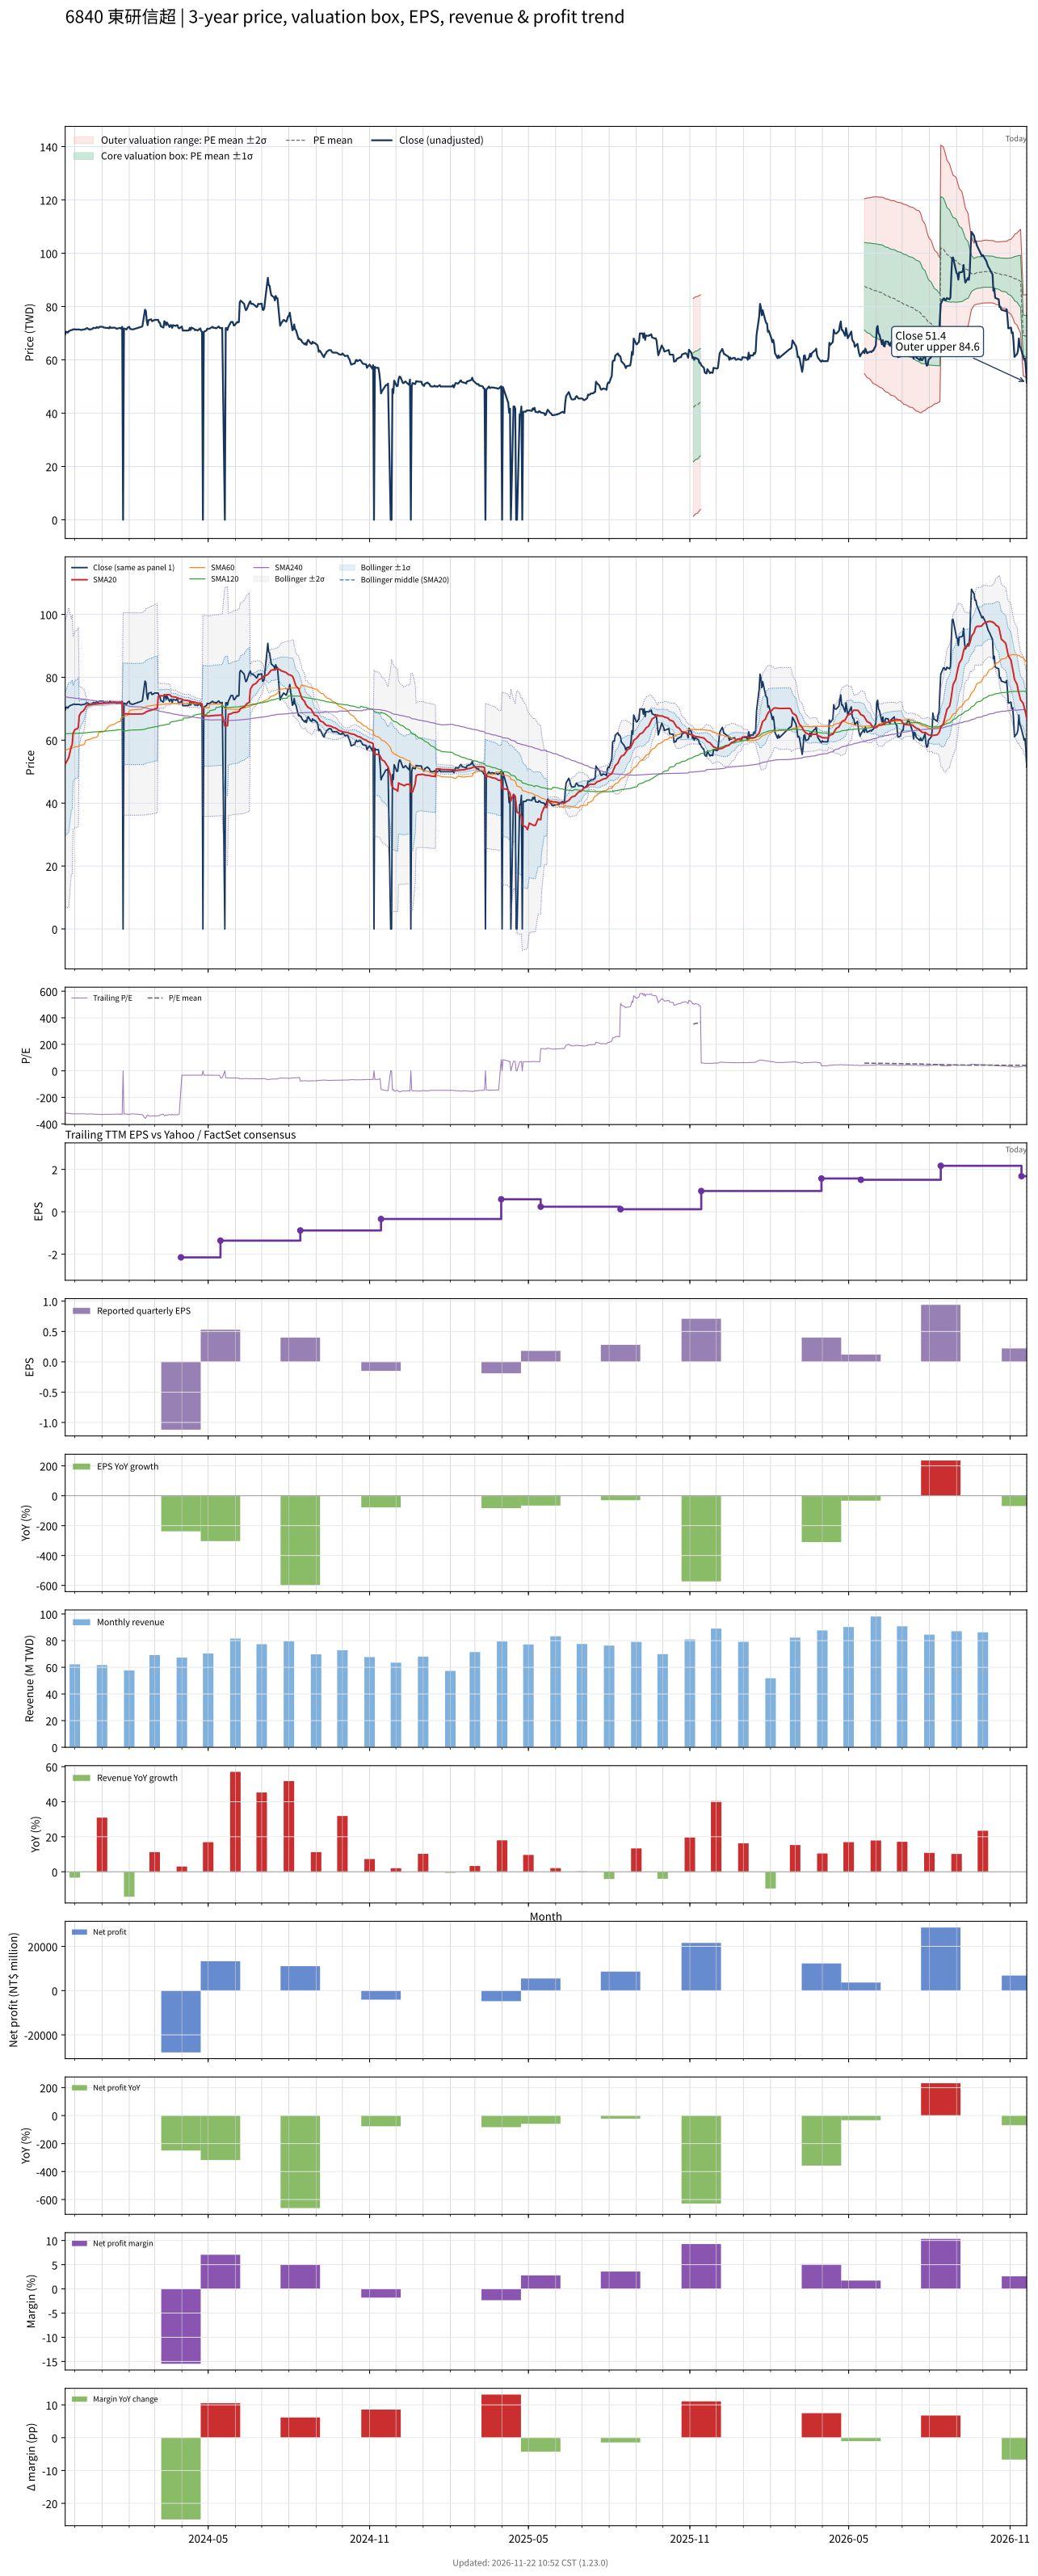

The table this chart was drawn from, first rows:
# chart-version: skill-stock-dynamic-val…
date, close, available_date, period_end, eps, ttm_eps, pe, pe_mean, pe_std, price_m2, price_m1, price_mean, price_p1, price_p2, forward_eps, forward_pe, forward_pe_mean, forward_pe_std, forward_price_m2, forward_price_m1, forward_price_mean, forward_price_p1, forward_price_p2, sma20
2023-11-20, 69.6, 2023-11-14, 2023-09-30, -0.69, -0.22, -316.4, , , , , , , , , , , , , , , , , 52.45
2023-11-21, 70.5, 2023-11-14, 2023-09-30, -0.69, -0.22, -320.5, , , , , , , , , , , , , , , , , 52.88
2023-11-22, 70.5, 2023-11-14, 2023-09-30, -0.69, -0.22, -320.5, , , , , , , , , , , , , , , , , 53.4
2023-11-23, 70.2, 2023-11-14, 2023-09-30, -0.69, -0.22, -319.1, , , , , , , , , , , , , , , , , 53.91
2023-11-24, 70.7, 2023-11-14, 2023-09-30, -0.69, -0.22, -321.4, , , , , , , , , , , , , , , , , 54.44
2023-11-27, 71.2, 2023-11-14, 2023-09-30, -0.69, -0.22, -323.6, , , , , , , , , , , , , , , , , 57.99
2023-11-28, 71.2, 2023-11-14, 2023-09-30, -0.69, -0.22, -323.6, , , , , , , , , , , , , , , , , 58.6
2023-11-29, 71.4, 2023-11-14, 2023-09-30, -0.69, -0.22, -324.5, , , , , , , , , , , , , , , , , 62.17
2023-11-30, 71.5, 2023-11-14, 2023-09-30, -0.69, -0.22, -325, , , , , , , , , , , , , , , , , 62.79
2023-12-01, 71.4, 2023-11-14, 2023-09-30, -0.69, -0.22, -324.5, , , , , , , , , , , , , , , , , 63.33
2023-12-04, 71.4, 2023-11-14, 2023-09-30, -0.69, -0.22, -324.5, , , , , , , , , , , , , , , , , 63.72
2023-12-05, 71.4, 2023-11-14, 2023-09-30, -0.69, -0.22, -324.5, , , , , , , , , , , , , , , , , 64.14
2023-12-06, 71.4, 2023-11-14, 2023-09-30, -0.69, -0.22, -324.5, , , , , , , , , , , , , , , , , 67.71
2023-12-07, 71.3, 2023-11-14, 2023-09-30, -0.69, -0.22, -324.1, , , , , , , , , , , , , , , , , 68.27
2023-12-08, 71.2, 2023-11-14, 2023-09-30, -0.69, -0.22, -323.6, , , , , , , , , , , , , , , , , 68.82
2023-12-11, 71.4, 2023-11-14, 2023-09-30, -0.69, -0.22, -324.5, , , , , , , , , , , , , , , , , 69.38
2023-12-12, 71.5, 2023-11-14, 2023-09-30, -0.69, -0.22, -325, , , , , , , , , , , , , , , , , 69.88
2023-12-13, 71.5, 2023-11-14, 2023-09-30, -0.69, -0.22, -325, , , , , , , , , , , , , , , , , 70.4
2023-12-14, 71.8, 2023-11-14, 2023-09-30, -0.69, -0.22, -326.4, , , , , , , , , , , , , , , , , 70.85
2023-12-15, 71.9, 2023-11-14, 2023-09-30, -0.69, -0.22, -326.8, , , , , , , , , , , , , , , , , 71.15
2023-12-18, 71.3, 2023-11-14, 2023-09-30, -0.69, -0.22, -324.1, , , , , , , , , , , , , , , , , 71.23
2023-12-19, 71.5, 2023-11-14, 2023-09-30, -0.69, -0.22, -325, , , , , , , , , , , , , , , , , 71.28
2023-12-20, 71.5, 2023-11-14, 2023-09-30, -0.69, -0.22, -325, , , , , , , , , , , , , , , , , 71.33
2023-12-21, 71.6, 2023-11-14, 2023-09-30, -0.69, -0.22, -325.5, , , , , , , , , , , , , , , , , 71.41
2023-12-22, 72, 2023-11-14, 2023-09-30, -0.69, -0.22, -327.3, , , , , , , , , , , , , , , , , 71.47
2023-12-25, 71.9, 2023-11-14, 2023-09-30, -0.69, -0.22, -326.8, , , , , , , , , , , , , , , , , 71.5
2023-12-26, 72.3, 2023-11-14, 2023-09-30, -0.69, -0.22, -328.6, , , , , , , , , , , , , , , , , 71.56
2023-12-27, 72.1, 2023-11-14, 2023-09-30, -0.69, -0.22, -327.7, , , , , , , , , , , , , , , , , 71.59
2023-12-28, 72, 2023-11-14, 2023-09-30, -0.69, -0.22, -327.3, , , , , , , , , , , , , , , , , 71.62
2023-12-29, 72.4, 2023-11-14, 2023-09-30, -0.69, -0.22, -329.1, , , , , , , , , , , , , , , , , 71.67
2024-01-02, 72.4, 2023-11-14, 2023-09-30, -0.69, -0.22, -329.1, , , , , , , , , , , , , , , , , 71.72
2024-01-03, 72.1, 2023-11-14, 2023-09-30, -0.69, -0.22, -327.7, , , , , , , , , , , , , , , , , 71.75
2024-01-04, 72.1, 2023-11-14, 2023-09-30, -0.69, -0.22, -327.7, , , , , , , , , , , , , , , , , 71.79
2024-01-05, 72, 2023-11-14, 2023-09-30, -0.69, -0.22, -327.3, , , , , , , , , , , , , , , , , 71.83
2024-01-08, 72, 2023-11-14, 2023-09-30, -0.69, -0.22, -327.3, , , , , , , , , , , , , , , , , 71.86
2024-01-09, 71.8, 2023-11-14, 2023-09-30, -0.69, -0.22, -326.4, , , , , , , , , , , , , , , , , 71.89
2024-01-10, 72.4, 2023-11-14, 2023-09-30, -0.69, -0.22, -329.1, , , , , , , , , , , , , , , , , 71.93
2024-01-11, 72, 2023-11-14, 2023-09-30, -0.69, -0.22, -327.3, , , , , , , , , , , , , , , , , 71.95
2024-01-12, 72, 2023-11-14, 2023-09-30, -0.69, -0.22, -327.3, , , , , , , , , , , , , , , , , 71.97
2024-01-15, 72.1, 2023-11-14, 2023-09-30, -0.69, -0.22, -327.7, , , , , , , , , , , , , , , , , 71.97
2024-01-16, 72, 2023-11-14, 2023-09-30, -0.69, -0.22, -327.3, , , , , , , , , , , , , , , , , 72.01
2024-01-17, 71.8, 2023-11-14, 2023-09-30, -0.69, -0.22, -326.4, , , , , , , , , , , , , , , , , 72.03
2024-01-18, 71.6, 2023-11-14, 2023-09-30, -0.69, -0.22, -325.5, , , , , , , , , , , , , , , , , 72.03
2024-01-19, 71.8, 2023-11-14, 2023-09-30, -0.69, -0.22, -326.4, , , , , , , , , , , , , , , , , 72.04
2024-01-22, 72, 2023-11-14, 2023-09-30, -0.69, -0.22, -327.3, , , , , , , , , , , , , , , , , 72.04
2024-01-23, 71.6, 2023-11-14, 2023-09-30, -0.69, -0.22, -325.5, , , , , , , , , , , , , , , , , 72.03
2024-01-24, 72.4, 2023-11-14, 2023-09-30, -0.69, -0.22, -329.1, , , , , , , , , , , , , , , , , 72.03
2024-01-25, 0.000000, 2023-11-14, 2023-09-30, -0.69, -0.22, -0.000000, , , , , , , , , , , , , , , , , 68.42
2024-01-26, 71.8, 2023-11-14, 2023-09-30, -0.69, -0.22, -326.4, , , , , , , , , , , , , , , , , 68.42
2024-01-29, 71.4, 2023-11-14, 2023-09-30, -0.69, -0.22, -324.5, , , , , , , , , , , , , , , , , 68.36
2024-01-30, 72, 2023-11-14, 2023-09-30, -0.69, -0.22, -327.3, , , , , , , , , , , , , , , , , 68.34
2024-01-31, 72.2, 2023-11-14, 2023-09-30, -0.69, -0.22, -328.2, , , , , , , , , , , , , , , , , 68.35
2024-02-01, 72.4, 2023-11-14, 2023-09-30, -0.69, -0.22, -329.1, , , , , , , , , , , , , , , , , 68.36
2024-02-02, 71.6, 2023-11-14, 2023-09-30, -0.69, -0.22, -325.5, , , , , , , , , , , , , , , , , 68.34
2024-02-05, 71.4, 2023-11-14, 2023-09-30, -0.69, -0.22, -324.5, , , , , , , , , , , , , , , , , 68.31
2024-02-15, 72.4, 2023-11-14, 2023-09-30, -0.69, -0.22, -329.1, , , , , , , , , , , , , , , , , 68.34
2024-02-16, 72.6, 2023-11-14, 2023-09-30, -0.69, -0.22, -330, , , , , , , , , , , , , , , , , 68.36
2024-02-19, 78.8, 2023-11-14, 2023-09-30, -0.69, -0.22, -358.2, , , , , , , , , , , , , , , , , 68.69
2024-02-20, 78.3, 2023-11-14, 2023-09-30, -0.69, -0.22, -355.9, , , , , , , , , , , , , , , , , 69.01
... 669 more rows
